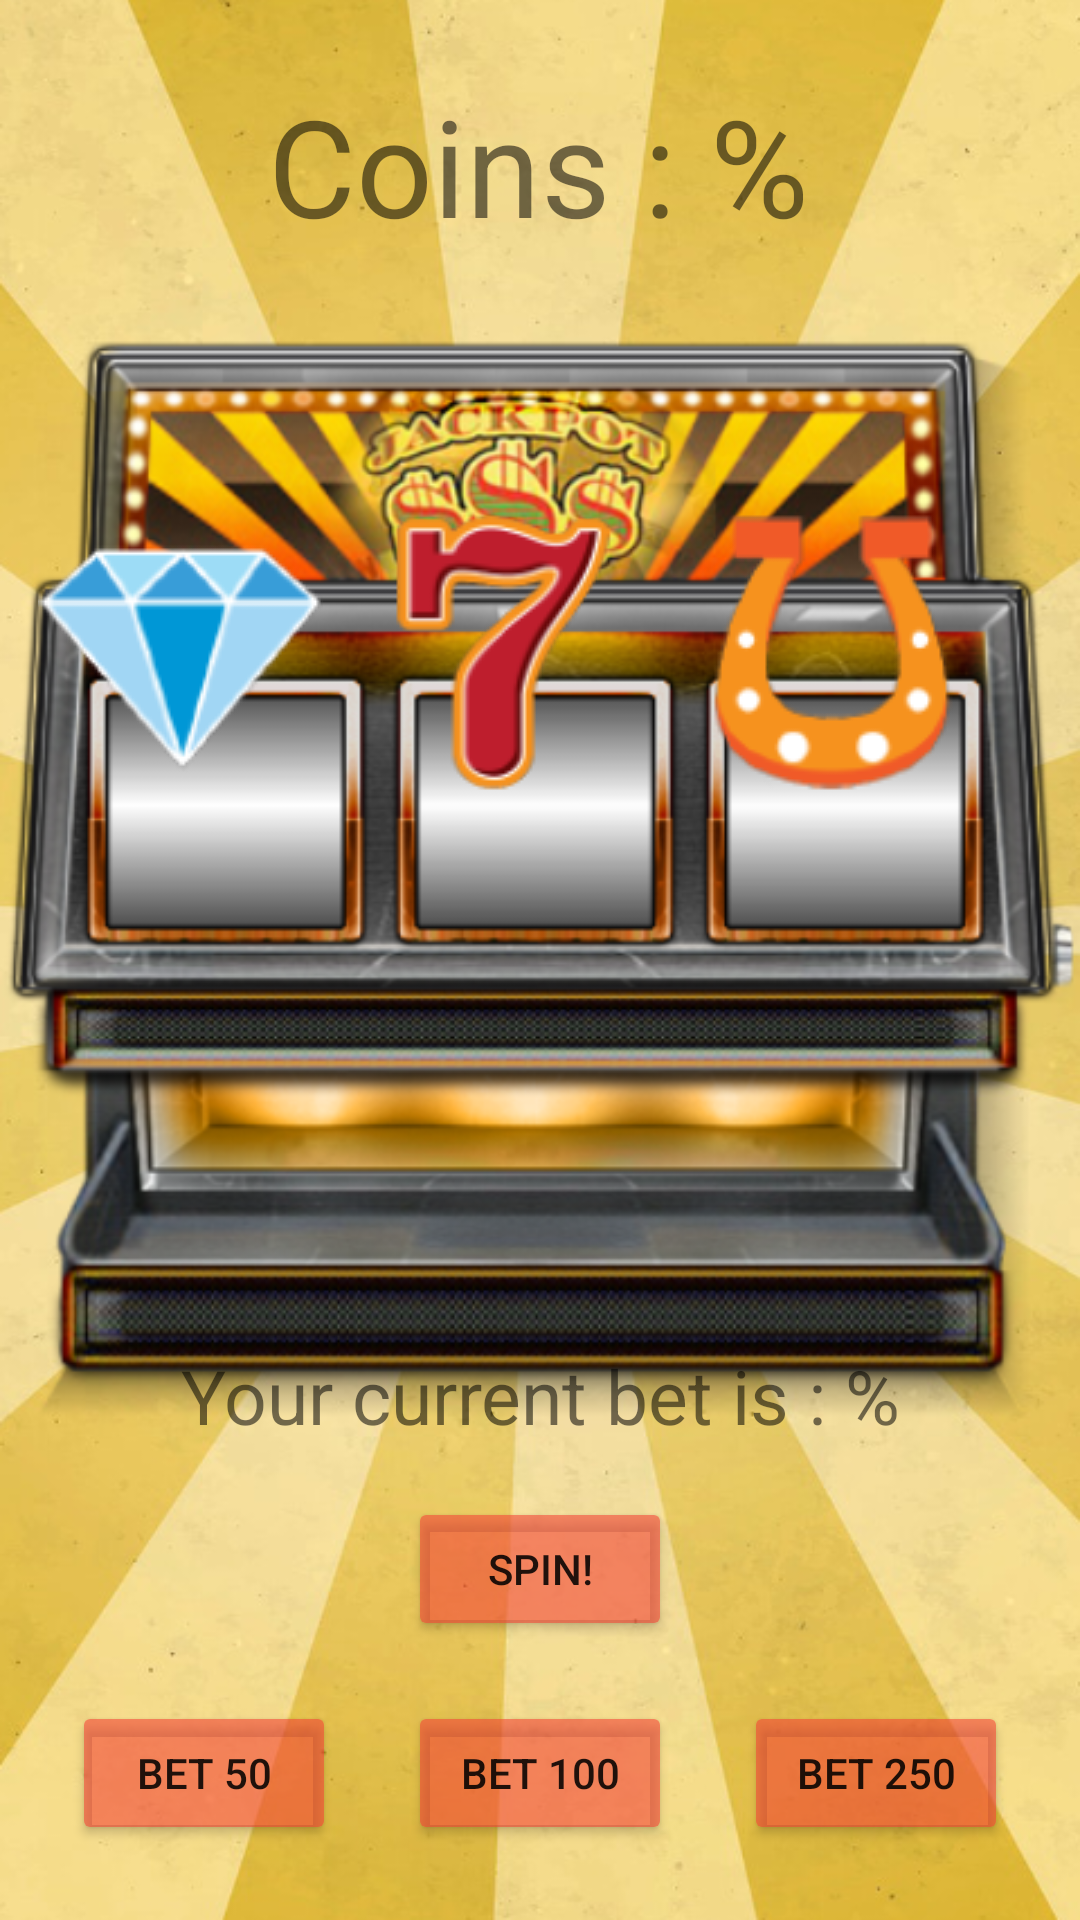

This screen was rendered from an Android layout file. Write that file and the resources it references.
<!-- AndroidManifest.xml: application theme Theme.Project777 -->
<!-- res/layout/activity_game.xml -->
<?xml version="1.0" encoding="utf-8"?>
<androidx.constraintlayout.widget.ConstraintLayout xmlns:android="http://schemas.android.com/apk/res/android"
    xmlns:app="http://schemas.android.com/apk/res-auto"
    xmlns:tools="http://schemas.android.com/tools"
    android:layout_width="match_parent"
    android:layout_height="match_parent"
    android:background="@drawable/gamebackground"
    >

    <TextView
        android:id="@+id/textViewBet"
        android:layout_width="wrap_content"
        android:layout_height="wrap_content"
        android:layout_marginBottom="17dp"
        android:text="Your current bet is : %"
        android:textSize="25sp"
        app:layout_constraintBottom_toTopOf="@+id/buttonSpin"
        app:layout_constraintEnd_toEndOf="parent"
        app:layout_constraintStart_toStartOf="parent" />

    <Button
        android:id="@+id/buttonBet50"
        android:layout_width="wrap_content"
        android:layout_height="wrap_content"
        android:backgroundTint="#95F44336"
        android:tag="50"
        android:text="Bet 50"
        app:layout_constraintBottom_toBottomOf="@+id/buttonBet100"
        app:layout_constraintEnd_toStartOf="@+id/buttonBet100"
        app:layout_constraintStart_toStartOf="parent" />

    <Button
        android:id="@+id/buttonBet100"
        android:layout_width="wrap_content"
        android:layout_height="wrap_content"
        android:layout_marginBottom="25dp"
        android:backgroundTint="#95F44336"
        android:tag="100"
        android:text="Bet 100"
        app:layout_constraintBottom_toBottomOf="parent"
        app:layout_constraintEnd_toEndOf="parent"
        app:layout_constraintStart_toStartOf="parent" />

    <Button
        android:id="@+id/buttonBet250"
        android:layout_width="wrap_content"
        android:layout_height="wrap_content"
        android:backgroundTint="#95F44336"
        android:tag="250"
        android:text="Bet 250"
        app:layout_constraintBottom_toBottomOf="@+id/buttonBet100"
        app:layout_constraintEnd_toEndOf="parent"
        app:layout_constraintStart_toEndOf="@+id/buttonBet100" />

    <Button
        android:id="@+id/buttonSpin"
        android:layout_width="wrap_content"
        android:layout_height="wrap_content"
        android:layout_marginBottom="20dp"
        android:backgroundTint="#95F44336"
        android:text="SPIN!"
        app:layout_constraintBottom_toTopOf="@+id/buttonBet100"
        app:layout_constraintEnd_toEndOf="parent"
        app:layout_constraintStart_toStartOf="parent" />

    <TextView
        android:id="@+id/textViewScore"
        android:layout_width="wrap_content"
        android:layout_height="wrap_content"
        android:layout_marginTop="25dp"
        android:text="Coins : %"
        android:textSize="45sp"
        app:layout_constraintEnd_toEndOf="parent"
        app:layout_constraintHorizontal_bias="0.498"
        app:layout_constraintStart_toStartOf="parent"
        app:layout_constraintTop_toTopOf="parent" />

    <ImageView
        android:id="@+id/imageSlot3"
        android:layout_width="wrap_content"
        android:layout_height="wrap_content"
        android:layout_marginEnd="22dp"
        app:layout_constraintBottom_toBottomOf="@+id/imageSlot1"
        app:layout_constraintEnd_toEndOf="parent"
        app:layout_constraintStart_toEndOf="@+id/imageSlot2"
        app:srcCompat="@drawable/sloticon3" />

    <ImageView
        android:id="@+id/imageSlot2"
        android:layout_width="wrap_content"
        android:layout_height="wrap_content"
        android:layout_marginEnd="132dp"
        app:layout_constraintBottom_toBottomOf="@+id/imageSlot1"
        app:layout_constraintEnd_toEndOf="parent"
        app:layout_constraintStart_toEndOf="@+id/imageSlot1"
        app:srcCompat="@drawable/sloticon2" />

    <ImageView
        android:id="@+id/imageSlot1"
        android:layout_width="wrap_content"
        android:layout_height="wrap_content"
        android:layout_marginEnd="240dp"
        android:layout_marginBottom="375dp"
        app:layout_constraintBottom_toBottomOf="parent"
        app:layout_constraintEnd_toEndOf="parent"
        app:layout_constraintStart_toStartOf="parent"
        app:srcCompat="@drawable/sloticon1" />
</androidx.constraintlayout.widget.ConstraintLayout>
<!-- resources referenced by this layout -->
<resources>
  <!-- drawable gamebackground: png bitmap (drawable, 412745 bytes) -->
  <!-- drawable sloticon1: png bitmap (drawable, 9079 bytes) -->
  <!-- drawable sloticon2: png bitmap (drawable, 9261 bytes) -->
  <!-- drawable sloticon3: png bitmap (drawable, 9720 bytes) -->
  <style name="Theme.Project777" parent="Theme.MaterialComponents.DayNight.DarkActionBar">
          
          <item name="colorPrimary">@color/purple_500</item>
          <item name="colorPrimaryVariant">@color/purple_700</item>
          <item name="colorOnPrimary">@color/white</item>
          
          <item name="colorSecondary">@color/teal_200</item>
          <item name="colorSecondaryVariant">@color/teal_700</item>
          <item name="colorOnSecondary">@color/black</item>
          
          <item name="android:statusBarColor" tools:targetApi="l">?attr/colorPrimaryVariant</item>
          
      </style>
  <!-- not gathered from this repository: default colours our renderer supplied (Android Studio template values) -->
  <color name="purple_500">#FF6200EE</color>
  <color name="purple_700">#FF3700B3</color>
  <color name="teal_200">#FF03DAC5</color>
  <color name="teal_700">#FF018786</color>
  <color name="black">#FF000000</color>
  <color name="white">#FFFFFFFF</color>
</resources>
